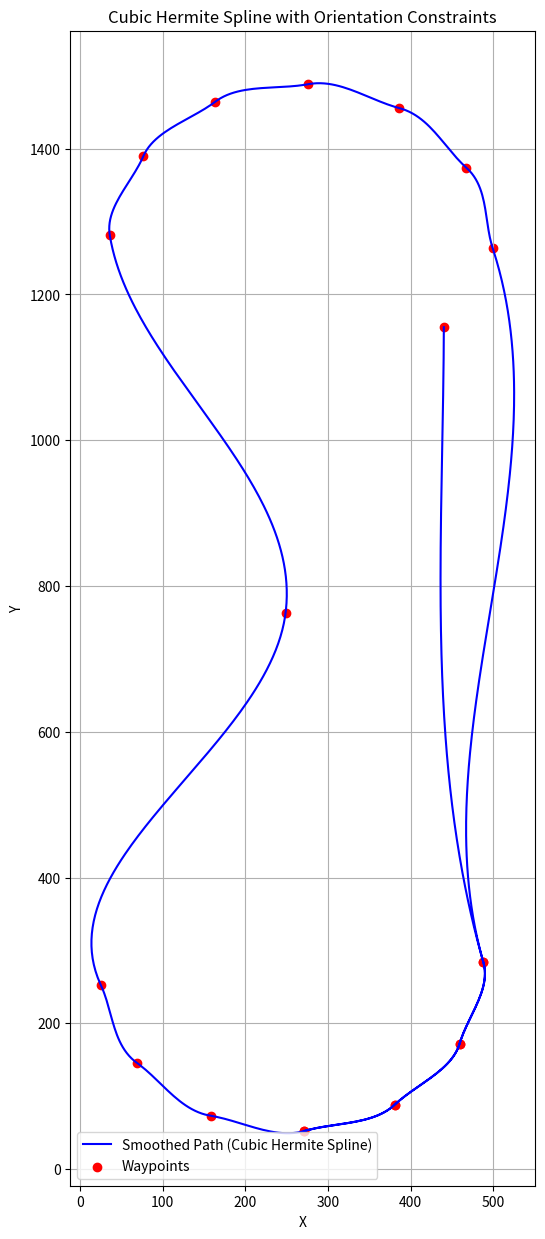

This figure's Python source:
import numpy as np
import matplotlib.pyplot as plt
from scipy.interpolate import CubicHermiteSpline

# Sample points with orientation (x, y, orientation)
points = [
    (440, 1155, 4.71), (487.85, 283.61, 4.96), (459.14, 172.26, 4.46),
    (380.55, 88.30, 3.96), (271.33, 52.30, 3.46), (158.22, 73.07, 2.96),
    (68.91, 145.52, 2.46), (25.28, 251.92, 1.96), (248.57, 763.13, 1.46),
    (35.81, 1281.90, 1.71), (76.41, 1389.49, 1.21), (163.62, 1464.45, 0.71),
    (276.10, 1488.43, 0.21), (386.29, 1455.54, -0.29), (467.24, 1373.85, -0.79),
    (499.11, 1263.36, -1.29), (487.85, 283.61, 4.96), (459.14, 172.26, 4.46),
    (380.55, 88.30, 3.96), (271.33, 52.30, 3.46)
]

# Extract x, y coordinates and orientation (theta)
x_vals = np.array([p[0] for p in points])
y_vals = np.array([p[1] for p in points])
orientations = np.array([p[2] for p in points])

# Compute distances between points to assign non-uniform t
distances = np.sqrt(np.diff(x_vals)**2 + np.diff(y_vals)**2)
t_vals = np.concatenate([[0], np.cumsum(distances)])

# Ensure t_vals is strictly increasing by adding a small epsilon if needed
epsilon = 1e-6
for i in range(1, len(t_vals)):
    if t_vals[i] <= t_vals[i - 1]:
        t_vals[i] = t_vals[i - 1] + epsilon

# Convert orientation (theta) to tangents (derivatives)
dx_vals = np.cos(orientations)  # Tangent x component
dy_vals = np.sin(orientations)  # Tangent y component

# Create a cubic Hermite spline for both x and y with tangents
cubic_spline_x = CubicHermiteSpline(t_vals, x_vals, dx_vals)
cubic_spline_y = CubicHermiteSpline(t_vals, y_vals, dy_vals)

# Generate a fine grid of t-values for smooth interpolation
t_fine = np.linspace(0, t_vals[-1], 1000)

# Evaluate the cubic splines at fine t-values
x_smooth = cubic_spline_x(t_fine)
y_smooth = cubic_spline_y(t_fine)

# Plot the original points and the smoothed path
plt.figure(figsize=(6,15))
plt.plot(x_smooth, y_smooth, label='Smoothed Path (Cubic Hermite Spline)', color='blue')
plt.scatter(x_vals, y_vals, color='red', label='Waypoints')

plt.title('Cubic Hermite Spline with Orientation Constraints')
plt.xlabel('X')
plt.ylabel('Y')
plt.legend()
plt.grid(True)
plt.show()
